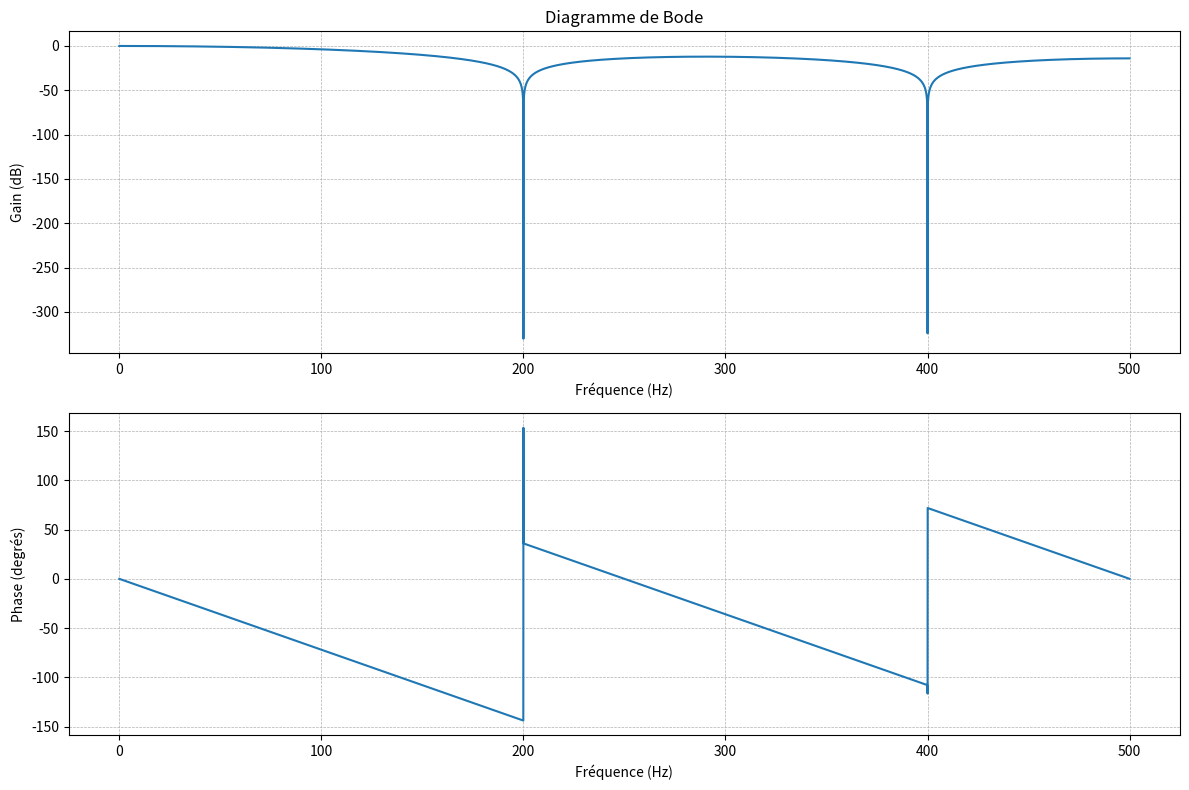

Python code for this plot: (Note: this script raises an exception after producing the figure.)
import numpy as np
import matplotlib.pyplot as plt
from scipy.signal import freqz

def plot_bode(b, a, fs=1.0):
    """
    Trace le diagramme de Bode d'un filtre numérique.

    Paramètres :
    - b : coefficients du numérateur du filtre.
    - a : coefficients du dénominateur du filtre.
    - fs : fréquence d'échantillonnage en Hz (par défaut 1.0).
    """
    # Calcul de la réponse en fréquence
    w, h = freqz(b, a, worN=8000)

    # Conversion des pulsations en fréquence (Hz)
    freqs = w * fs / (2 * np.pi)

    # Calcul du gain en décibels et de la phase
    magnitude = 20 * np.log10(abs(h))
    phase = np.angle(h, deg=True)

    # Tracé du diagramme de Bode
    plt.figure(figsize=(12, 8))

    # Magnitude
    plt.subplot(2, 1, 1)
    plt.plot(freqs, magnitude)
    plt.title("Diagramme de Bode")
    plt.xlabel("Fréquence (Hz)")
    plt.ylabel("Gain (dB)")
    plt.grid(which="both", linestyle="--", linewidth=0.5)

    # Phase
    plt.subplot(2, 1, 2)
    plt.plot(freqs, phase)
    plt.xlabel("Fréquence (Hz)")
    plt.ylabel("Phase (degrés)")
    plt.grid(which="both", linestyle="--", linewidth=0.5)

    plt.tight_layout()
    plt.show()

def recurrence_example():
    """
    Exemple de calcul d'un signal de sortie avec une équation de récurrence
    à partir des coefficients d'un filtre numérique.
    """
    # Coefficients du filtre
    b = [0.2, 0.4, 0.2]  # Numérateur
    a = [1.0, -0.5, 0.25]  # Dénominateur

    # Signal d'entrée : impulsion
    x = [1, 0, 0, 0, 0, 0, 0, 0]  # Exemple d'impulsion
    y = [0] * len(x)  # Initialisation du signal de sortie

    # Calcul du signal de sortie avec l'équation de récurrence
    for n in range(len(x)):
        # Partie liée à l'entrée
        y[n] += sum(b[k] * x[n - k] for k in range(len(b)) if n - k >= 0)
        # Partie liée à la rétroaction
        y[n] -= sum(a[k] * y[n - k] for k in range(1, len(a)) if n - k >= 0)

    # Affichage des résultats
    print("Signal d'entrée x:", x)
    print("Signal de sortie y:", y)

    # Tracé des signaux
    plt.figure(figsize=(10, 6))
    plt.stem(range(len(x)), x, linefmt='b-', markerfmt='bo', basefmt=" ", label="Entrée x[n]", use_line_collection=True)
    plt.stem(range(len(y)), y, linefmt='r-', markerfmt='ro', basefmt=" ", label="Sortie y[n]", use_line_collection=True)
    plt.title("Signal d'entrée et de sortie")
    plt.xlabel("n")
    plt.ylabel("Amplitude")
    plt.legend()
    plt.grid()
    plt.show()

# Exemple : diagramme de Bode pour un filtre passe-bas
b = [0.2, 0.2, 0.2, 0.2, 0.2]  # Numérateur
a = [1.0]  # Dénominateur
fs = 1000  # Fréquence d'échantillonnage en Hz

plot_bode(b, a, fs)

# Exemple d'équation de récurrence
recurrence_example()
